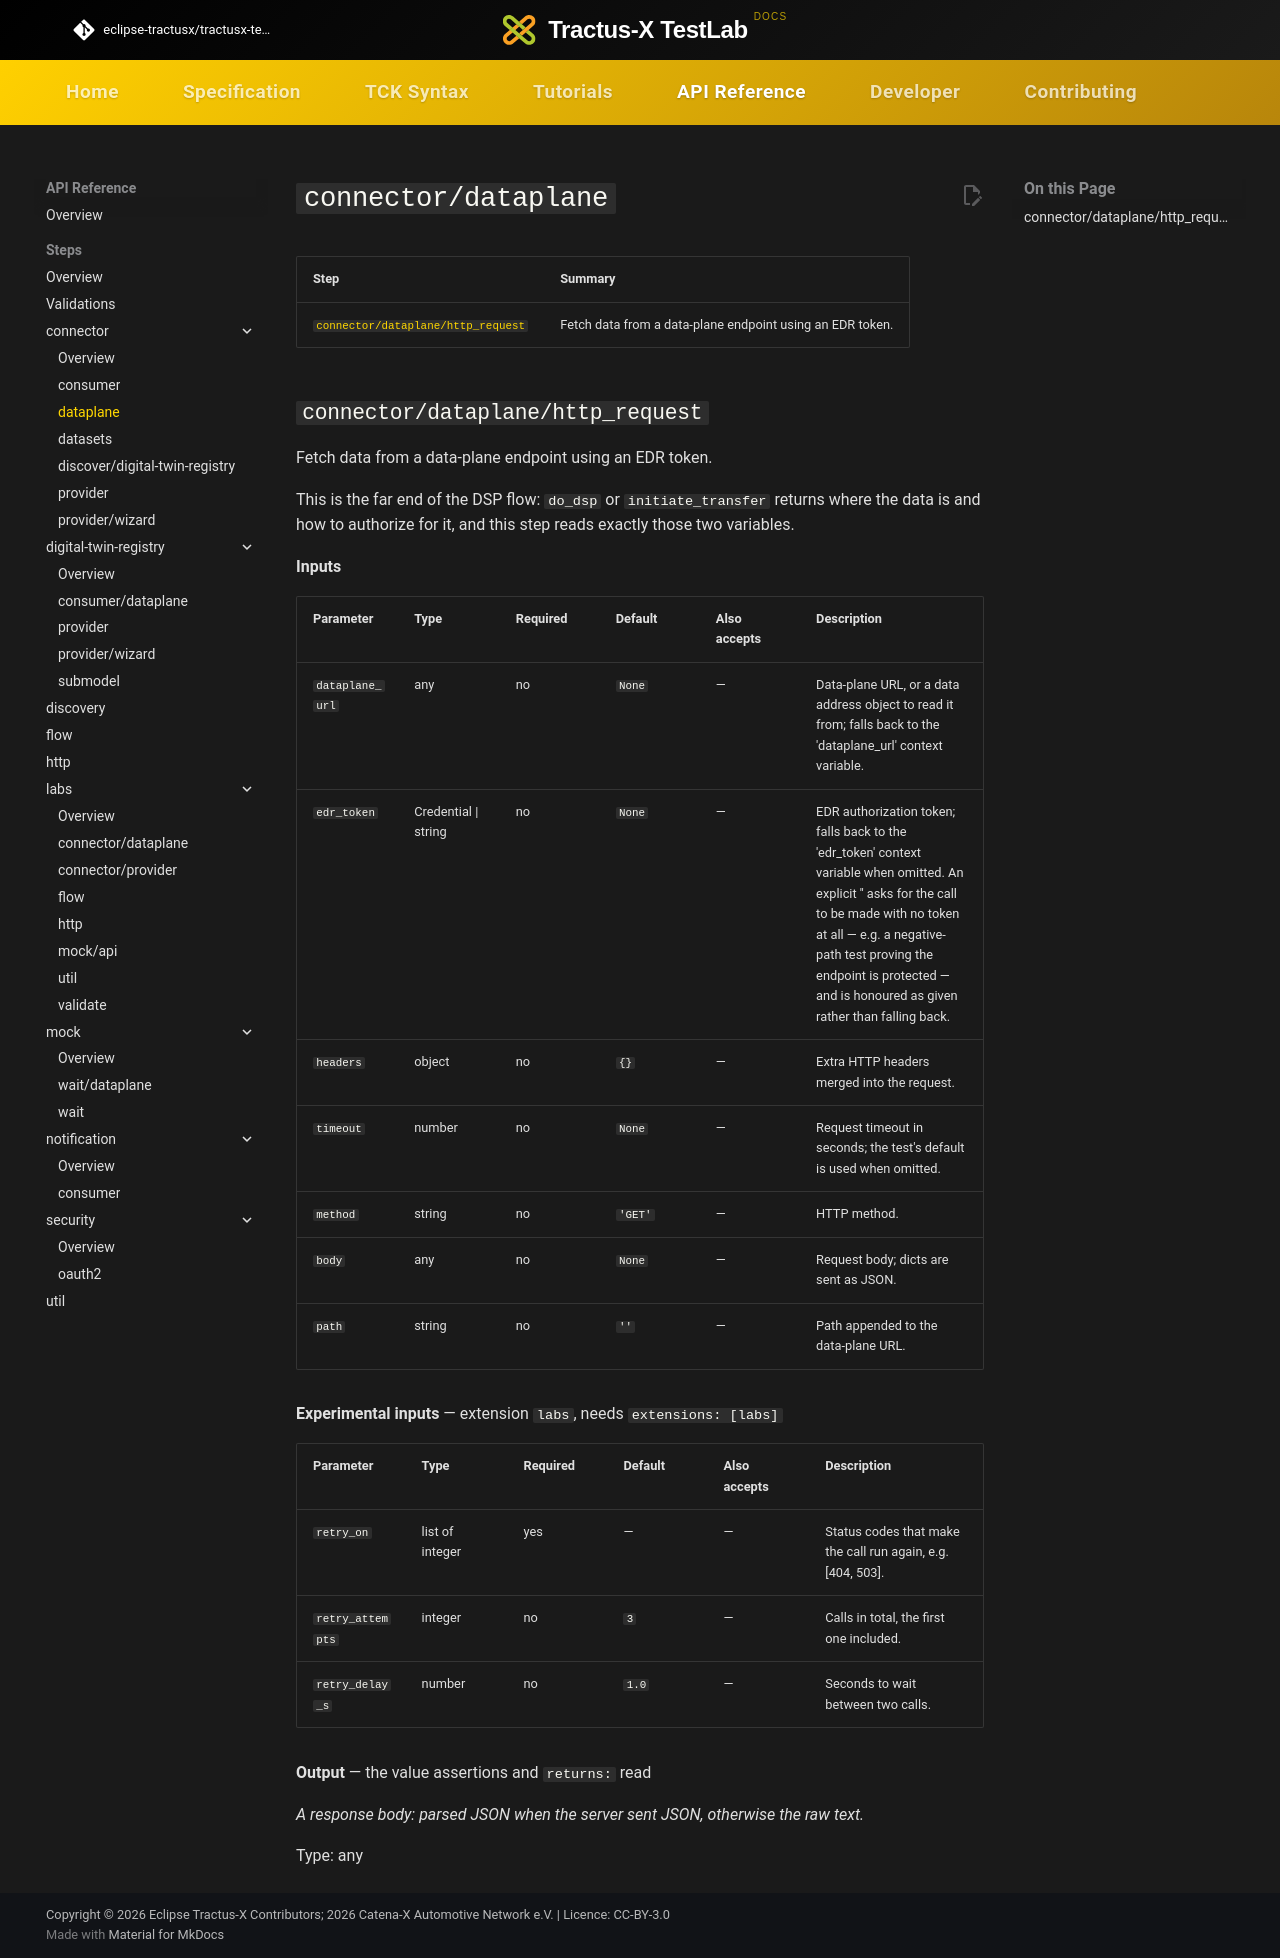

repository: eclipse-tractusx/tractusx-testlab · page: api-reference/steps/connector/dataplane/index.html · generator: mkdocs

# `connector/dataplane`

<!-- Generated by `testlab docs`. Do not edit by hand. -->

| Step | Summary |
|---|---|
| [`connector/dataplane/http_request`](#connector-dataplane-http_request) | Fetch data from a data-plane endpoint using an EDR token. |

## `connector/dataplane/http_request` { #connector-dataplane-http_request }

Fetch data from a data-plane endpoint using an EDR token.

This is the far end of the DSP flow: `do_dsp` or `initiate_transfer` returns where the data is and how to authorize for it, and this step reads exactly those two variables.

**Inputs**

| Parameter | Type | Required | Default | Also accepts | Description |
|---|---|---|---|---|---|
| `dataplane_url` | any | no | `None` | — | Data-plane URL, or a data address object to read it from; falls back to the 'dataplane_url' context variable. |
| `edr_token` | Credential \| string | no | `None` | — | EDR authorization token; falls back to the 'edr_token' context variable when omitted. An explicit '' asks for the call to be made with no token at all — e.g. a negative-path test proving the endpoint is protected — and is honoured as given rather than falling back. |
| `headers` | object | no | `{}` | — | Extra HTTP headers merged into the request. |
| `timeout` | number | no | `None` | — | Request timeout in seconds; the test's default is used when omitted. |
| `method` | string | no | `'GET'` | — | HTTP method. |
| `body` | any | no | `None` | — | Request body; dicts are sent as JSON. |
| `path` | string | no | `''` | — | Path appended to the data-plane URL. |

**Experimental inputs** — extension `labs`, needs `extensions: [labs]`

| Parameter | Type | Required | Default | Also accepts | Description |
|---|---|---|---|---|---|
| `retry_on` | list of integer | yes | — | — | Status codes that make the call run again, e.g. [404, 503]. |
| `retry_attempts` | integer | no | `3` | — | Calls in total, the first one included. |
| `retry_delay_s` | number | no | `1.0` | — | Seconds to wait between two calls. |

**Output** — the value assertions and `returns:` read

_A response body: parsed JSON when the server sent JSON, otherwise the raw text._

Type: any
